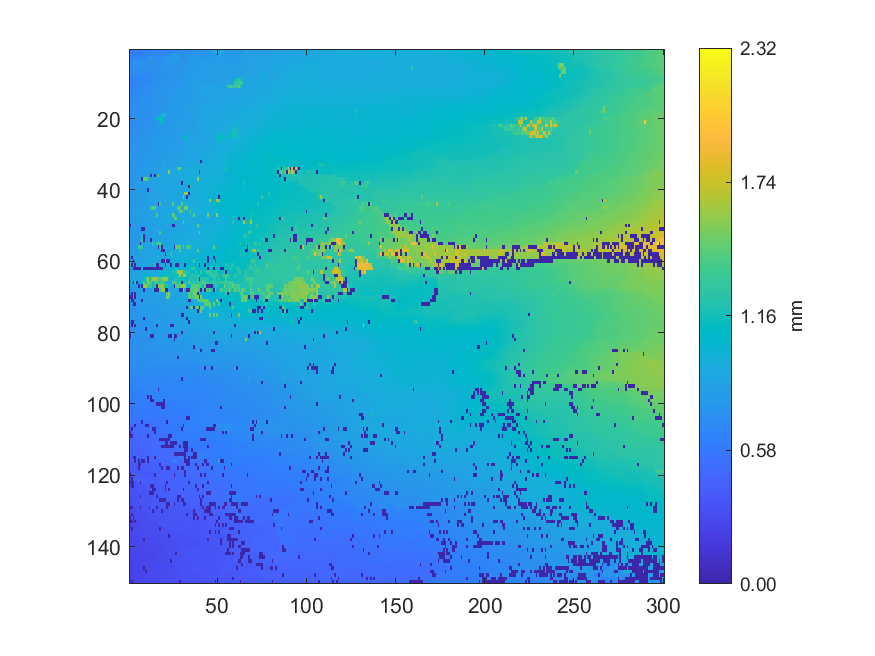

The data file committed next to this chart (first rows):
0.59752, 0.60124, 0.607806, 0.610285, 0.623997, 0.611043, 0.611713, 0.628591, 0.625754, 0.629299, 0.636844, 0.643107, 0.64714, 0.648734, 0.651549, 0.657228, 0.66855, 0.662483, 0.663468, 0.670871, 0.668332, 0.676755, 0.677395, 0.675705
0.6121, 0.6136, 0.6183, 0.6222, 0.6272, 0.629, 0.6334, 0.6362, 0.6407, 0.6619, 0.6716, 0.6603, 0.6664, 0.6728, 0.6744, 0.6923, 0.6939, 0.6853, 0.6882, 0.6883, 0.6896, 0.6853, 0.6911, 0.6896
0.622, 0.6244, 0.6393, 0.6507, 0.6504, 0.6595, 0.673, 0.6596, 0.6694, 0.6716, 0.7423, 0.7434, 0.7513, 0.7534, 0.7547, 0.692, 0.6944, 0.7622, 0.6857, 0.7761, 0.7779, 0.7819, 0.7817, 0.7876
0.7164, 0.7172, 0.7292, 0.7315, 0.7349, 0.7377, 0.7406, 0.7413, 0.7433, 0.7433, 0.7431, 0.748, 0.7496, 0.7475, 0.7486, 0.7488, 0.7571, 0.7603, 0.7616, 0.7686, 0.7745, 0.784, 0.7867, 0.7874
0.7101, 0.7125, 0.7222, 0.7221, 0.7279, 0.7316, 0.7355, 0.7318, 0.7404, 0.745, 0.7488, 0.7468, 0.7471, 0.7484, 0.7499, 0.7513, 0.7542, 0.7576, 0.7577, 0.7562, 0.7629, 0.7632, 0.7647, 0.7659
0.7002, 0.7002, 0.7207, 0.7243, 0.7259, 0.7309, 0.7317, 0.7241, 0.7229, 0.7216, 0.7416, 0.7433, 0.7448, 0.7454, 0.7449, 0.747, 0.7495, 0.7484, 0.7495, 0.7506, 0.7513, 0.7563, 0.762, 0.7624
0.6948, 0.6927, 0.6933, 0.6982, 0.6992, 0.7104, 0.7057, 0.6842, 0.7034, 0.6971, 0.7021, 0.7042, 0.726, 0.7267, 0.7343, 0.738, 0.7386, 0.7426, 0.7433, 0.7448, 0.752, 0.7522, 0.7578, 0.7636
0.688, 0.6559, 0.6555, 0.665, 0.6674, 0.6779, 0.6807, 0.682, 0.6841, 0.6846, 0.7052, 0.7064, 0.7065, 0.7245, 0.7274, 0.7322, 0.7338, 0.7475, 0.7499, 0.7505, 0.7522, 0.7549, 0.7579, 0.761
0.6366, 0.6466, 0.6472, 0.6474, 0.6518, 0.6549, 0.6739, 0.6784, 0.6822, 0.7017, 0.7042, 0.7058, 0.7062, 0.7178, 0.7192, 0.7315, 0.7318, 0.735, 0.7452, 0.7483, 0.7504, 0.7508, 0.7548, 0.7674
0.6332, 0.6428, 0.6464, 0.65, 0.662, 0.6668, 0.6765, 0.6786, 0.6787, 0.6893, 0.6971, 0.7093, 0.7165, 0.738, 0.7411, 0.7422, 0.7485, 0.7494, 0.7472, 0.7571, 0.7566, 0.7566, 0.7627, 0.765
0.6637, 0.6634, 0.6631, 0.6692, 0.6715, 0.6756, 0.6776, 0.7008, 0.7057, 0.7188, 0.7287, 0.73, 0.737, 0.7383, 0.7407, 0.7427, 0.7439, 0.7455, 0.7549, 0.7562, 0.7628, 0.7666, 0.7666, 0.7662
0.6739, 0.6717, 0.677, 0.6874, 0.6971, 0.6952, 0.6986, 0.7, 0.7104, 0.718, 0.7181, 0.7317, 0.7326, 0.7362, 0.7383, 0.7424, 0.7564, 0.7583, 0.7577, 0.7588, 0.7614, 0.7702, 0.79, 0.7885
0.6796, 0.6789, 0.6806, 0.6891, 0.697, 0.6945, 0.6973, 0.7266, 0.7265, 0.7281, 0.7289, 0.741, 0.7412, 0.7543, 0.7537, 0.761, 0.7698, 0.7727, 0.7736, 0.78, 0.7784, 0.7825, 0.7845, 0.7852
0.7009, 0.7022, 0.7026, 0.7012, 0.7097, 0.7156, 0.7205, 0.7287, 0.7333, 0.7388, 0.7463, 0.7476, 0.7494, 0.7517, 0.7568, 0.7613, 0.77, 0.7714, 0.7743, 0.7752, 0.777, 0.7827, 0.7848, 0.7912
0.7091, 0.7108, 0.7114, 0.7133, 0.7133, 0.7269, 0.7288, 0.7312, 0.7315, 0.7394, 0.7438, 0.7463, 0.7496, 0.7508, 0.7558, 0.7605, 0.7662, 0.7671, 0.7636, 0.7749, 0.7808, 0.7821, 0.7911, 0.7969
0.7135, 0.7127, 0.7193, 0.7244, 0.725, 0.728, 0.7304, 0.7325, 0.7361, 0.7367, 0.7401, 0.7427, 0.7377, 0.7377, 0.7575, 0.7619, 0.7631, 0.7644, 0.7741, 0.78, 0.778, 0.7806, 0.7897, 0.7955
0.716, 0.7208, 0.7214, 0.7193, 0.7191, 0.7228, 0.7313, 0.7268, 0.7312, 0.737, 0.7375, 0.736, 0.745, 0.7463, 0.7556, 0.7605, 0.763, 0.7668, 0.7738, 0.7743, 0.776, 0.7841, 0.7886, 0.7949
0.7181, 0.722, 0.7231, 0.7216, 0.7215, 0.7295, 0.7285, 0.7347, 0.737, 0.745, 0.7481, 0.744, 0.7428, 0.745, 0.7538, 0.7653, 0.766, 0.7666, 0.7767, 0.7782, 0.7786, 0.7842, 0.7934, 0.7958
0.724, 0.7276, 0.7298, 0.7319, 0.7329, 0.734, 0.7393, 0.7395, 0.7409, 0.739, 0.7466, 0.7484, 0.7418, 0.7398, 0.7641, 0.7664, 0.7741, 0.7781, 1.141, 1.142, 1.144, 0.798, 0.7975, 0.7994
0.7232, 0.7238, 0.7295, 0.7287, 0.7229, 0.732, 0.7228, 0.7254, 0.728, 0.7281, 0.7291, 0.7357, 0.7389, 0.7566, 0.7633, 1.11, 1.128, 1.133, 1.136, 0.7892, 1.142, 0.7959, 0.7968, 0.8049
0.7077, 0.7102, 0.7134, 0.7162, 0.7182, 0.7213, 0.7246, 0.7272, 0.7306, 0.7361, 0.7332, 0.7453, 0.755, 0.7567, 0.763, 0.7698, 0.7702, 1.132, 1.133, 0.7977, 0.7955, 0.7994, 0.8029, 0.8026
0.7075, 0.7101, 0.7134, 0.7135, 0.7151, 0.7172, 0.7217, 0.7318, 0.7324, 0.7372, 0.7397, 0.7492, 0.7544, 0.7668, 0.7734, 0.7837, 0.7845, 0.7986, 0.8044, 0.8052, 0.8077, 0.8076, 0.8104, 0.8129
0.708, 0.7121, 0.715, 0.7217, 0.7243, 0.7267, 0.727, 0.7251, 0.7329, 0.747, 0.7543, 0.7626, 0.7663, 0.7713, 0.7783, 0.7824, 0.7958, 0.799, 0.8013, 0.8012, 0.8013, 0.8028, 0.8071, 0.8093
0.715, 0.7193, 0.7192, 0.7182, 0.7395, 0.7409, 0.7369, 0.7478, 0.7588, 0.7629, 0.7654, 0.7677, 0.7719, 0.7867, 0.7856, 0.7925, 0.7955, 0.7963, 0.803, 0.8042, 0.8057, 0.8081, 0.8071, 0.8095
0.7275, 0.7286, 0.7413, 0.7433, 0.7459, 0.7488, 0.7507, 0.7568, 0.7597, 0.7666, 0.7737, 0.7811, 0.7904, 0.7937, 0.797, 0.7968, 0.798, 0.7991, 0.8038, 0.8066, 0.8071, 0.808, 0.8125, 0.8143
0.7334, 0.7395, 0.7404, 0.7498, 0.7493, 0.7559, 0.7603, 0.7616, 0.7706, 0.7764, 0.7786, 0.7822, 0.7889, 0.7914, 0.7998, 0.7996, 0.8033, 0.8044, 0.8056, 0.8112, 0.8081, 0.8139, 0.8119, 0.8128
0.7419, 0.743, 0.7496, 0.755, 0.7601, 0.7645, 0.7667, 0.7725, 0.7735, 0.7795, 0.7808, 0.7828, 0.7818, 0.7931, 0.794, 0.802, 0.8062, 0.8074, 0.8097, 0.8124, 0.8131, 0.8143, 0.8166, 0.8199
0.7392, 0.7394, 0.7569, 0.759, 0.7625, 0.7657, 0.7667, 0.7711, 0.7738, 0.7787, 0.7828, 0.7868, 0.789, 0.7938, 0.7985, 0.8021, 0.8047, 0.8092, 0.812, 0.8129, 0.8142, 0.8177, 0.8191, 0.8224
0.7515, 0.7555, 0.7573, 0.7594, 0.7623, 0.7686, 0.77, 0.7717, 0.7808, 0.7848, 0.7868, 0.788, 0.7935, 0.7975, 0.8005, 0.8042, 0.8084, 0.812, 0.8134, 0.8161, 0.8182, 0.8209, 0.824, 0.8256
0.9513, 0.7594, 0.7593, 0.761, 0.7642, 0.7675, 0.7802, 0.7814, 0.7798, 0.7827, 0.7875, 0.7903, 0.7946, 0.7985, 0.8046, 0.8071, 0.8075, 0.808, 0.8171, 0.8252, 0.8259, 0.8287, 0.8297, 0.8353
0.7632, 0.7635, 0.7564, 0.7683, 0.7695, 0.7713, 0.784, 0.7869, 0.7842, 0.8005, 0.7988, 0.7975, 0.7981, 0.7967, 0.8118, 0.8118, 0.8244, 0.8243, 0.8247, 0.8267, 0.8373, 0.8401, 0.8368, 0.8445
0.7639, 0.769, 0.7676, 0.7729, 0.7744, 0.7781, 0.7849, 0.7858, 0.7938, 0.7988, 0.8004, 0.8014, 0.8054, 0.8167, 0.817, 0.8232, 0.8275, 0.829, 0.8353, 0.8335, 0.8434, 0.8476, 0.8433, 0.8436
0.7632, 0.7639, 0.7658, 0.7703, 0.77, 0.7795, 0.7814, 0.7867, 0.7925, 0.7971, 0.7985, 0.802, 0.8143, 0.8162, 0.8202, 0.8277, 0.8289, 0.8334, 0.8374, 0.9264, 0.9169, 0.8513, 0.8536, 0.8622
0.7614, 0.7673, 0.7722, 0.7734, 0.7748, 0.7843, 0.7915, 0.791, 0.7978, 0.7996, 0.8043, 0.8071, 0.8095, 0.8196, 0.8208, 0.8233, 0.8251, 0.8334, 0.8825, 0.8822, 0.8538, 0.8571, 0.8641, 0.8706
0.7762, 0.78, 0.785, 0.7898, 0.7897, 0.7907, 0.8116, 0.8006, 0.8028, 0.809, 0.801, 0.8028, 0.8197, 0.8222, 0.8237, 0.8254, 0.8329, 0.8432, 0.8984, 0.9003, 0.8686, 0.8713, 1.57, 0.8994
0.7805, 0.781, 0.7815, 0.7885, 0.8072, 0.807, 0.8092, 0.8129, 0.8155, 0.8175, 0.8214, 0.8236, 0.003313, 0.8597, 0.003895, 0.8704, 1.489, 0.8869, 0.8862, 0.8898, 0.8958, 0.8971, 0.8988, 0.9058
0.7877, 0.789, 0.7907, 0.7929, 0.7975, 0.8046, 0.8047, 0.00382, 1.444, 1.445, 1.319, 0.8592, 0.862, 0.8707, 0.8747, 0.8754, 0.8774, 0.8802, 0.8818, 0.8819, 0.8812, 0.8945, 0.8952, 0.9015
0.7847, 0.7849, 0.7872, 0.7885, 0.819, 0.8211, 0.8226, 0.8315, 0.834, 0.8435, 0.8452, 0.8503, 0.8646, 0.869, 0.8717, 0.873, 0.8751, 0.8778, 0.8821, 0.8858, 0.8867, 0.8866, 0.8809, 0.8827
0.7829, 0.8007, 0.8035, 0.8132, 0.8137, 0.8191, 0.8192, 0.8219, 0.8353, 0.8359, 0.8414, 0.858, 0.8639, 0.8656, 0.8682, 0.8706, 0.8706, 0.8743, 0.8773, 0.8805, 0.8845, 0.8904, 0.8907, 0.8914
0.7933, 0.7949, 0.7993, 0.8024, 0.806, 0.8127, 0.8142, 0.8183, 0.8234, 0.8262, 0.003746, 0.8518, 0.8556, 0.857, 0.8654, 0.8682, 0.8688, 0.8696, 0.8706, 0.8734, 0.8871, 0.8901, 0.8906, 0.8997
0.8009, 0.7944, 0.8051, 0.8088, 0.8063, 0.8076, 0.8216, 0.8249, 0.8317, 0.8404, 0.8496, 0.8505, 0.8595, 0.8608, 0.8627, 0.867, 0.8692, 0.8688, 0.8716, 0.8751, 0.8791, 0.887, 0.8911, 0.9081
0.8039, 0.805, 0.8071, 0.8085, 0.8125, 0.8191, 0.8236, 0.8235, 0.8305, 0.8382, 0.8483, 0.8498, 0.8594, 0.8621, 0.8629, 0.8671, 0.8711, 0.8729, 0.874, 0.8897, 0.8909, 0.9028, 0.9053, 0.9081
0.8021, 0.8046, 0.8073, 0.8069, 0.8091, 0.8088, 0.8196, 0.8205, 0.8205, 1.058, 0.8481, 0.8553, 0.8571, 0.8628, 0.8654, 0.8692, 0.8721, 0.876, 0.8802, 0.8808, 1.336, 0.9009, 0.9033, 0.9085
0.8016, 0.8028, 0.803, 0.8083, 0.8124, 0.8145, 0.8219, 0.8233, 0.8349, 0.8357, 0.8503, 0.8524, 0.8553, 0.8564, 0.8604, 0.8731, 0.003395, 1.329, 0.889, 0.8913, 0.8959, 0.9012, 0.9021, 0.9095
0.8026, 0.8073, 0.8075, 0.8126, 0.8136, 0.8216, 0.8235, 0.8303, 0.8337, 0.8402, 0.8416, 0.8439, 1.309, 1.423, 1.387, 0.8783, 0.8797, 0.8895, 0.8923, 0.8934, 0.8957, 0.8974, 0.9054, 0.9082
0.804, 0.8073, 0.81, 0.815, 0.818, 0.8241, 0.8247, 0.835, 0.8387, 0.8407, 0.8474, 0.8489, 0.8535, 0.8601, 0.8696, 0.8712, 0.8864, 0.8882, 0.8911, 0.8956, 0.8999, 0.9078, 0.9127, 0.9142
0.8041, 0.807, 0.8077, 0.8178, 0.8193, 0.8252, 0.8271, 0.8354, 0.8373, 0.8446, 0.8487, 0.8493, 0.8581, 0.8608, 0.8698, 1.391, 0.8864, 0.8878, 0.891, 0.896, 0.8979, 0.9094, 0.9112, 0.9141
0.8003, 0.8012, 0.808, 0.8137, 0.8143, 0.8187, 0.8231, 0.8302, 0.8434, 0.8477, 0.8528, 0.8551, 0.8589, 0.8661, 0.8664, 0.8755, 0.8836, 0.8856, 0.8896, 0.8927, 0.8964, 0.8981, 0.9017, 0.9079
0.7971, 0.7989, 0.8045, 0.809, 0.8089, 0.8212, 0.8425, 0.8434, 0.8455, 0.8502, 0.852, 0.8566, 0.8586, 0.8673, 0.871, 0.8777, 0.882, 0.8838, 0.8902, 0.8927, 0.8957, 0.9006, 0.9028, 0.9053
0.003867, 0.8029, 0.8044, 0.8126, 0.8134, 0.8252, 0.8352, 0.8304, 0.8414, 0.8461, 0.8488, 0.8432, 0.8444, 0.8468, 0.8497, 0.8591, 0.8626, 0.8636, 0.8664, 0.8685, 0.8705, 0.872, 0.8737, 0.8754
0.7948, 0.7982, 0.7999, 0.8017, 0.8134, 0.8141, 0.8147, 0.003936, 0.003829, 0.8414, 0.8435, 0.8447, 0.8528, 0.8551, 0.8577, 0.8623, 0.8642, 0.8712, 0.8764, 0.8767, 0.8821, 0.8832, 0.8743, 0.8911
0.7907, 0.798, 0.7997, 0.799, 0.804, 0.8049, 0.8105, 0.8101, 0.8382, 0.8389, 0.8451, 0.8485, 0.8508, 0.8536, 0.8576, 0.8608, 0.8615, 1.416, 0.8753, 0.8808, 0.8849, 0.8916, 0.8943, 0.8983
0.7887, 0.796, 0.8011, 0.8027, 0.8059, 0.8074, 0.8076, 1.211, 0.003401, 0.8427, 0.8441, 0.8554, 0.8566, 0.8607, 0.8629, 0.8695, 0.8716, 0.873, 0.8807, 0.884, 0.8868, 0.8929, 0.8968, 0.8988
0.7946, 0.7961, 0.7958, 0.8101, 0.8159, 0.8252, 0.8288, 1.342, 0.003532, 0.8498, 0.8539, 0.8579, 0.003749, 0.8628, 0.8703, 0.8697, 0.8738, 0.8755, 0.8811, 0.887, 0.8896, 0.8929, 0.8953, 0.9008
0.7942, 0.8015, 0.8149, 0.8165, 0.8212, 0.8214, 0.003531, 0.8457, 0.8468, 0.8505, 0.8581, 0.8622, 0.8634, 1.342, 0.8698, 1.371, 1.371, 1.393, 0.8839, 0.8838, 0.8872, 0.9006, 0.9057, 0.907
0.8107, 0.8135, 0.8151, 0.8169, 0.8184, 1.348, 1.29, 1.29, 0.8526, 0.8569, 0.858, 0.863, 0.8642, 0.872, 0.8753, 0.8786, 0.003672, 1.299, 0.003789, 0.9025, 0.9067, 0.9135, 0.919, 0.932
0.814, 0.816, 0.82, 0.825, 0.8324, 0.8345, 1.261, 0.8476, 0.8516, 0.8566, 0.8569, 0.8624, 0.8662, 0.8712, 0.8783, 0.8861, 0.8877, 0.8889, 0.009965, 0.003916, 0.9185, 0.9198, 0.9215, 0.9359
0.8073, 0.8206, 0.8257, 0.8293, 0.8355, 0.8394, 0.8524, 0.8531, 0.8566, 0.8594, 0.8609, 0.8616, 0.8692, 0.8783, 0.8793, 0.896, 0.9009, 0.9031, 0.9169, 0.9176, 0.003895, 0.9272, 0.9328, 1.302
0.8098, 0.003894, 0.8334, 0.8436, 0.8457, 0.8465, 0.8521, 0.8542, 0.8603, 0.8604, 0.8617, 0.8774, 0.8793, 0.8874, 0.8909, 0.9041, 0.9151, 0.9209, 0.9228, 0.9249, 0.9416, 0.9445, 0.9459, 0.9527
0.8189, 0.8212, 0.003688, 0.8433, 0.8537, 0.8565, 0.8531, 0.8545, 0.8612, 0.8696, 0.8773, 0.8855, 0.8902, 0.8989, 0.9085, 0.9122, 0.9247, 0.9288, 0.003289, 0.003966, 1.265, 0.003932, 0.003297, 0.9688
1.207, 0.003559, 0.8514, 0.003853, 0.8656, 0.8667, 0.8709, 0.8799, 0.8822, 0.8938, 0.8939, 0.8944, 0.9029, 0.9054, 1.22, 0.003876, 0.003981, 0.9457, 0.9498, 0.9611, 0.003488, 0.9752, 0.9899, 0.003734
... 89 more rows
